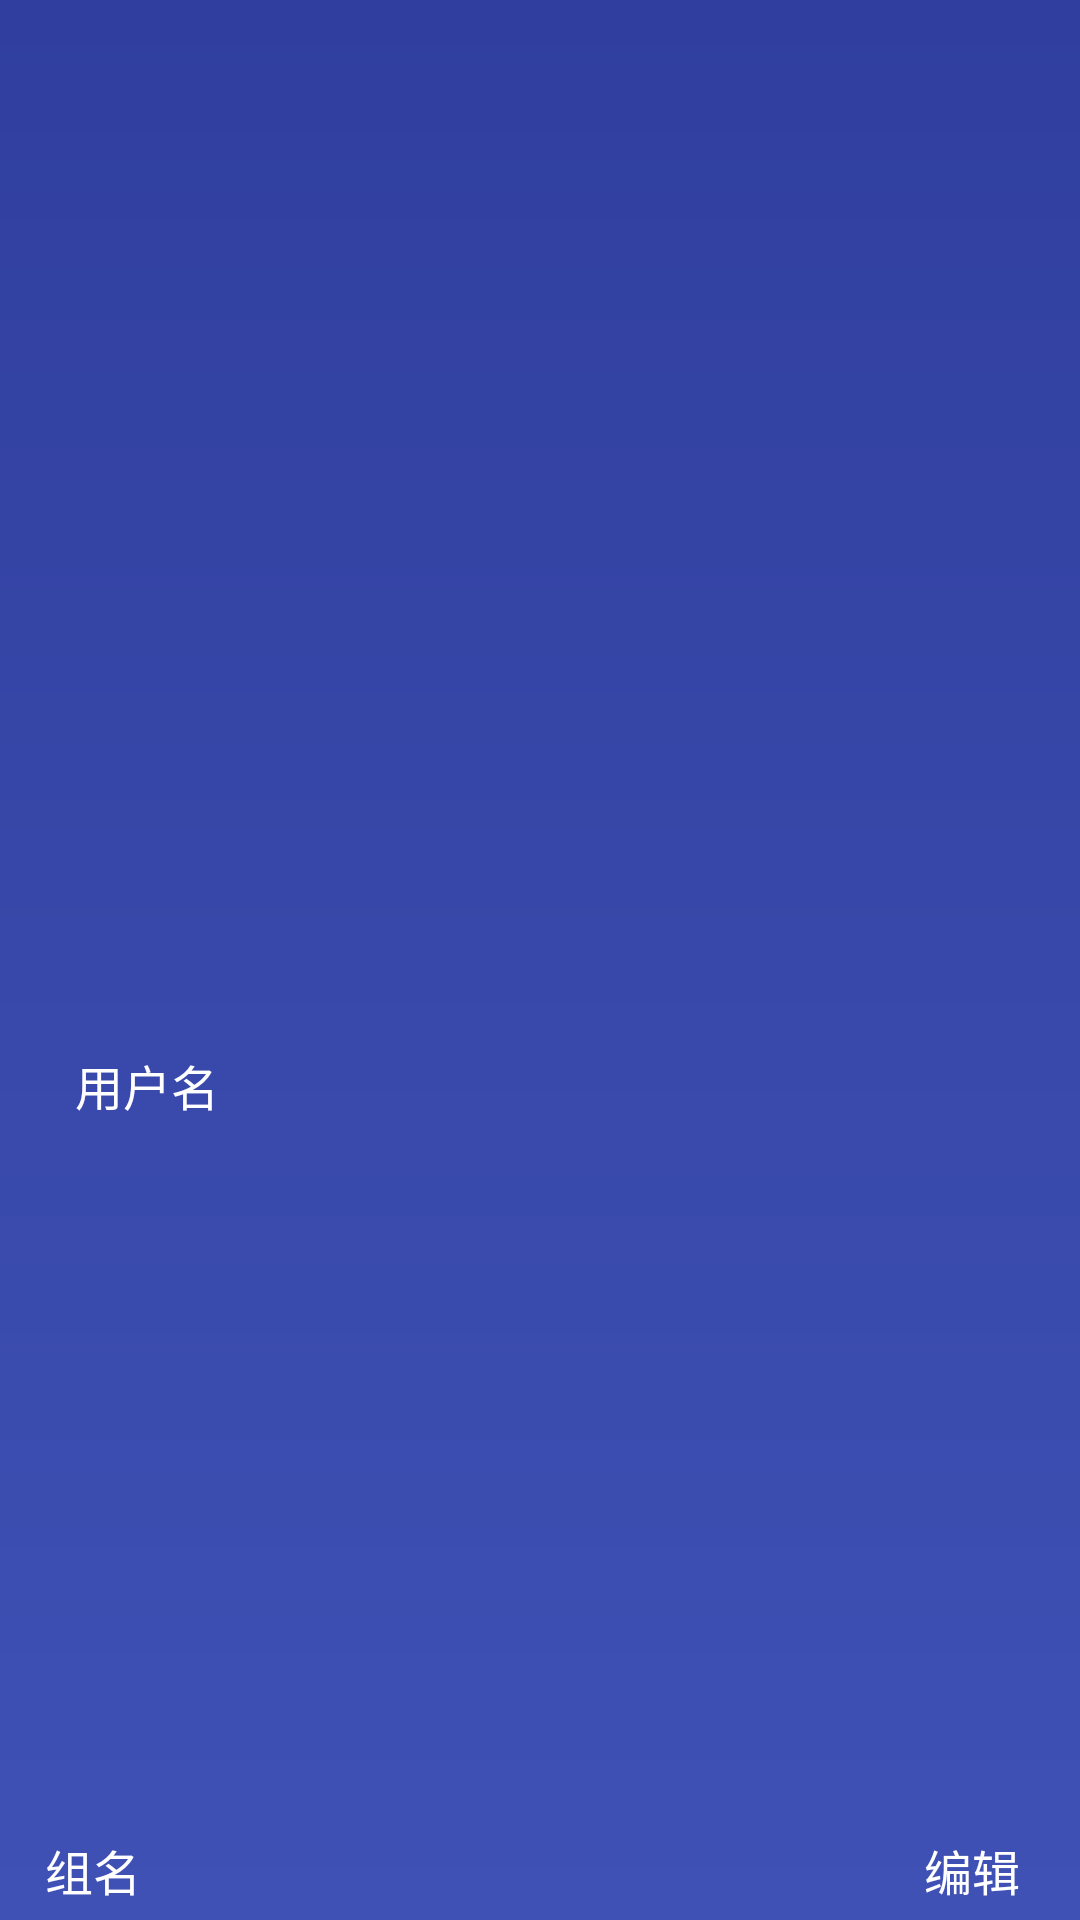

Here is an Android app screen rendered from its layout file. Give the layout XML and the strings, colors and styles it references.
<!-- AndroidManifest.xml: application theme AppTheme -->
<!-- res/layout/nav_header.xml -->
<?xml version="1.0" encoding="utf-8"?>
<RelativeLayout xmlns:android="http://schemas.android.com/apk/res/android"
                android:id="@+id/header"
                android:layout_width="match_parent"
                android:layout_height="250dp"
                android:background="@drawable/nav_header_bg"
    >

    <ImageView
        android:id="@+id/nav_header_icon"
        android:layout_width="60dp"
        android:layout_height="60dp"
        android:layout_alignParentLeft="true"
        android:layout_centerInParent="true"
        android:layout_marginLeft="20dp"
        android:background="@mipmap/ic_launcher"/>

    <TextView
        android:id="@+id/nav_header_name"
        android:layout_width="match_parent"
        android:layout_height="wrap_content"
        android:layout_below="@id/nav_header_icon"
        android:paddingLeft="25dp"
        android:text="用户名"
        android:textColor="@android:color/white"
        android:textSize="16sp"/>

    <TextView
        android:id="@+id/groupName"
        android:layout_width="wrap_content"
        android:layout_height="wrap_content"
        android:layout_alignParentBottom="true"
        android:layout_alignParentLeft="true"
        android:layout_marginBottom="5dp"
        android:paddingLeft="15dp"
        android:text="组名"
        android:textColor="@android:color/white"
        android:textSize="16sp"/>

    <TextView
        android:id="@+id/edit"
        android:layout_width="wrap_content"
        android:layout_height="wrap_content"
        android:layout_alignParentBottom="true"
        android:layout_alignParentRight="true"
        android:layout_marginBottom="5dp"
        android:layout_marginRight="20dp"
        android:text="编辑"
        android:textColor="@android:color/white"
        android:textSize="16sp"/>
</RelativeLayout>
<!-- resources referenced by this layout -->
<resources>
  <!-- drawable nav_header_bg (drawable) -->
  <?xml version="1.0" encoding="utf-8"?>
  <shape xmlns:android="http://schemas.android.com/apk/res/android"
         android:shape="rectangle">
  
      <gradient
          android:angle="90"
          android:endColor="@color/colorPrimaryDark"
          android:startColor="@color/colorPrimary"/>
  
  </shape>
  <style name="AppTheme" parent="Theme.AppCompat.Light.NoActionBar">
          
          <item name="colorPrimary">@color/colorPrimary</item>
          <item name="colorPrimaryDark">@color/colorPrimaryDark</item>
          <item name="colorAccent">@color/colorAccent</item>
      </style>
  <color name="colorPrimaryDark">#303F9F</color>
  <color name="colorPrimary">#3F51B5</color>
  <color name="colorAccent">#FF4081</color>
</resources>
